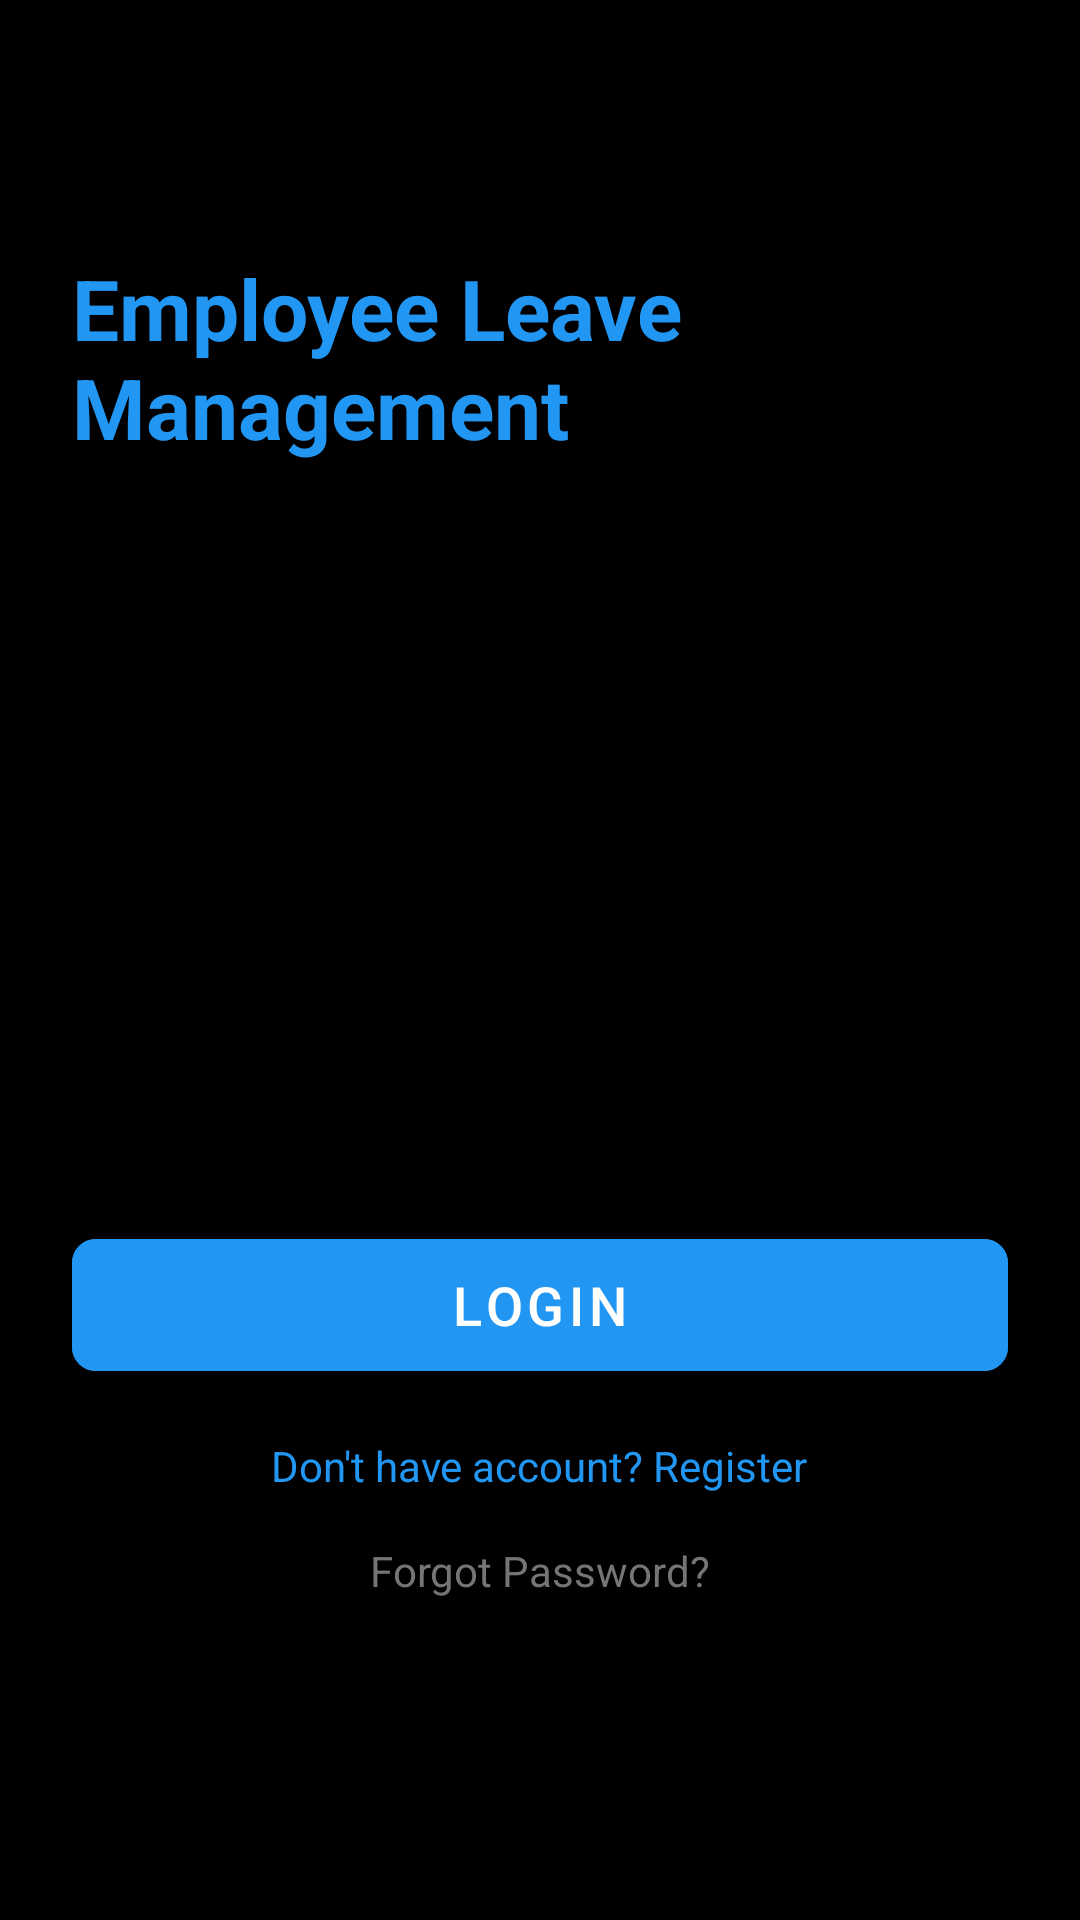

Reconstruct the res/layout file that produces this screen, plus the resources it refers to.
<!-- AndroidManifest.xml: activity theme Theme.Employee -->
<!-- res/layout/activity_login.xml -->
<?xml version="1.0" encoding="utf-8"?>
<ScrollView xmlns:android="http://schemas.android.com/apk/res/android"
    xmlns:app="http://schemas.android.com/apk/res-auto"
    android:layout_width="match_parent"
    android:layout_height="match_parent"
    android:background="@android:color/black"
    android:fillViewport="true">

    <LinearLayout
        android:layout_width="match_parent"
        android:layout_height="wrap_content"
        android:orientation="vertical"
        android:padding="24dp">

        
        <TextView
            android:layout_width="wrap_content"
            android:layout_height="wrap_content"
            android:text="Employee Leave Management"
            android:textSize="28sp"
            android:textColor="#2196F3"
            android:textStyle="bold"
            android:layout_gravity="center"
            android:layout_marginTop="60dp"
            android:layout_marginBottom="50dp"/>

        
        <com.google.android.material.textfield.TextInputLayout
            android:id="@+id/emailLayout"
            style="@style/Widget.MaterialComponents.TextInputLayout.OutlinedBox"
            android:layout_width="match_parent"
            android:layout_height="wrap_content"
            android:hint="Email"
            app:errorEnabled="true"
            android:layout_marginBottom="16dp">

            <com.google.android.material.textfield.TextInputEditText
                android:id="@+id/etEmail"
                android:layout_width="match_parent"
                android:layout_height="wrap_content"
                android:inputType="textEmailAddress"
                android:maxLines="1"/>
        </com.google.android.material.textfield.TextInputLayout>

        
        <com.google.android.material.textfield.TextInputLayout
            android:id="@+id/passwordLayout"
            style="@style/Widget.MaterialComponents.TextInputLayout.OutlinedBox"
            android:layout_width="match_parent"
            android:layout_height="wrap_content"
            android:hint="Password"
            app:errorEnabled="true"
            app:passwordToggleEnabled="true"
            android:layout_marginBottom="24dp">

            <com.google.android.material.textfield.TextInputEditText
                android:id="@+id/etPassword"
                android:layout_width="match_parent"
                android:layout_height="wrap_content"
                android:inputType="textPassword"
                android:maxLines="1"/>
        </com.google.android.material.textfield.TextInputLayout>

        
        <com.google.android.material.button.MaterialButton
            android:id="@+id/btnLogin"
            android:layout_width="match_parent"
            android:layout_height="56dp"
            android:text="LOGIN"
            android:textAllCaps="false"
            android:textSize="18sp"
            app:cornerRadius="8dp"
            android:backgroundTint="#2196F3"
            android:layout_marginBottom="16dp"/>

        
        <TextView
            android:id="@+id/tvRegister"
            android:layout_width="wrap_content"
            android:layout_height="wrap_content"
            android:text="Don't have account? Register"
            android:textColor="#2196F3"
            android:layout_gravity="center"
            android:layout_marginBottom="16dp"/>

        
        <TextView
            android:id="@+id/tvForgotPassword"
            android:layout_width="wrap_content"
            android:layout_height="wrap_content"
            android:text="Forgot Password?"
            android:textColor="#757575"
            android:layout_gravity="center"
            android:layout_marginBottom="30dp"/>

        
        <ProgressBar
            android:id="@+id/progressBar"
            android:layout_width="wrap_content"
            android:layout_height="wrap_content"
            android:visibility="gone"
            android:layout_gravity="center"/>

    </LinearLayout>
</ScrollView>
<!-- resources referenced by this layout -->
<resources>
  <style name="Theme.Employee" parent="Theme.MaterialComponents.DayNight.NoActionBar">
          
          <item name="colorPrimary">@color/colorPrimary</item>
          <item name="colorPrimaryVariant">@color/colorPrimaryDark</item>
          <item name="colorOnPrimary">@color/white</item>
  
          
          <item name="colorSecondary">@color/colorAccent</item>
          <item name="colorSecondaryVariant">@color/teal_200</item>
          <item name="colorOnSecondary">@color/black</item>
  
          
          <item name="android:statusBarColor" tools:targetApi="l">?attr/colorPrimaryVariant</item>
  
          
          <item name="android:navigationBarColor" tools:targetApi="l">?attr/colorPrimaryVariant</item>
  
          
          <item name="android:windowBackground">@color/background_dark</item>
          <item name="android:textColorPrimary">@color/white</item>
          <item name="android:textColorSecondary">@color/gray</item>
      </style>
  <color name="colorPrimary">#3F51B5</color>
  <color name="colorPrimaryDark">#303F9F</color>
  <color name="white">#FFFFFF</color>
  <color name="colorAccent">#2196F3</color>
  <color name="teal_200">#FF03DAC5</color>
  <color name="black">#000000</color>
  <color name="background_dark">#212121</color>
  <color name="gray">#9E9E9E</color>
</resources>
